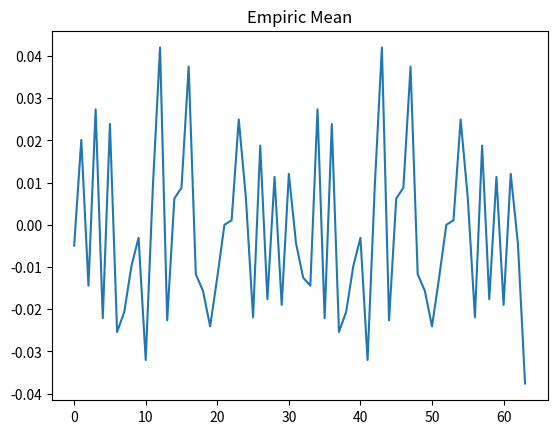
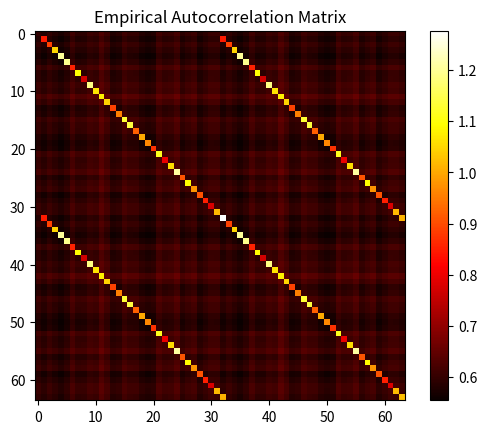
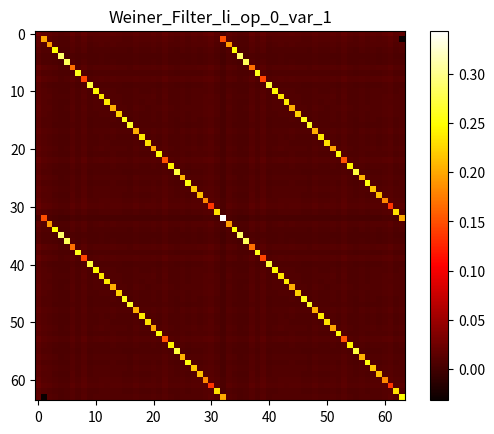
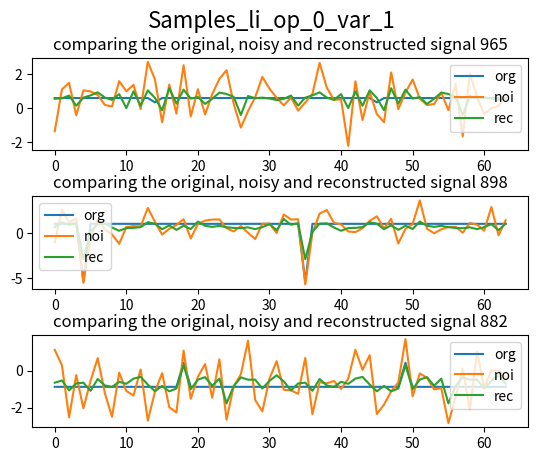
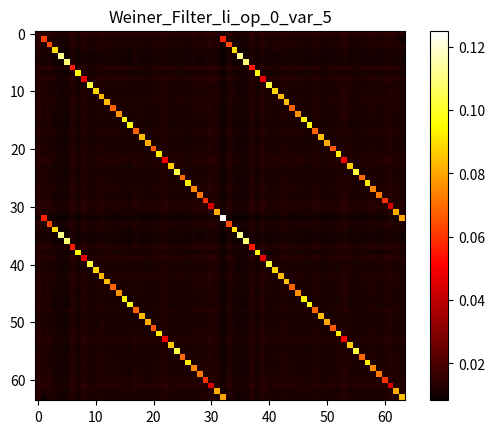
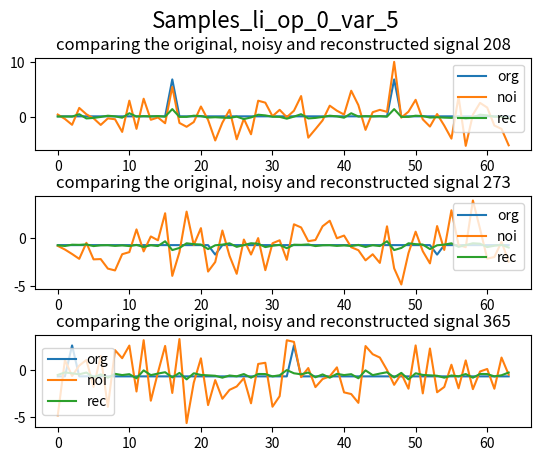
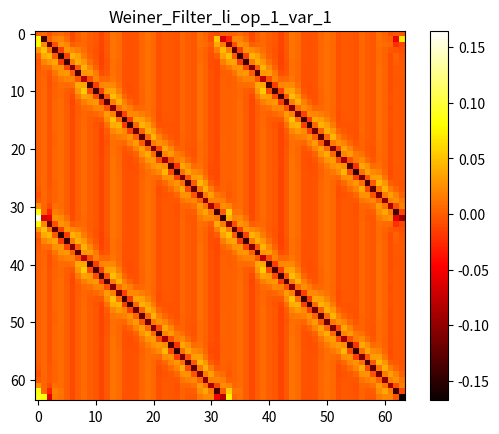
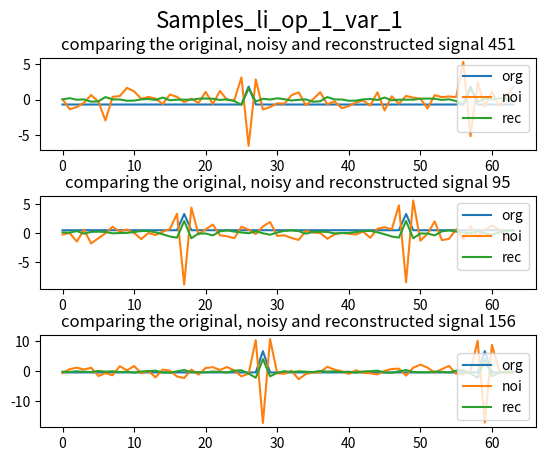
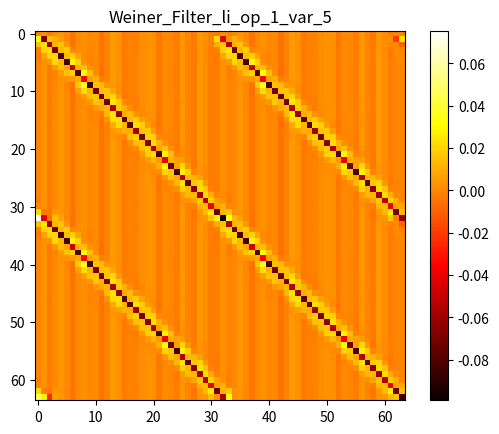
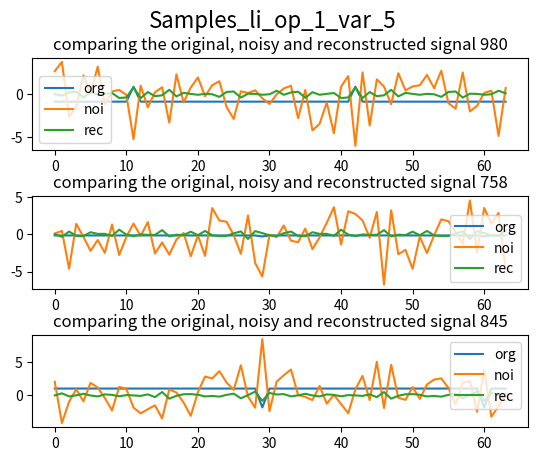
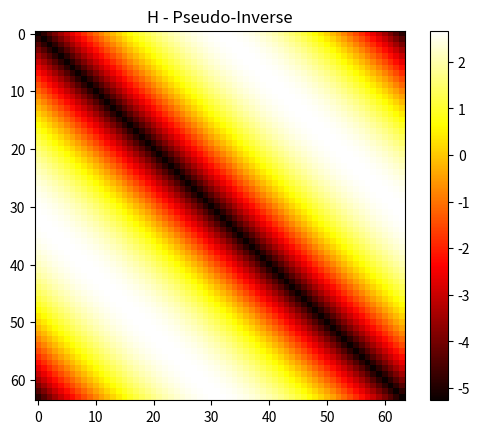
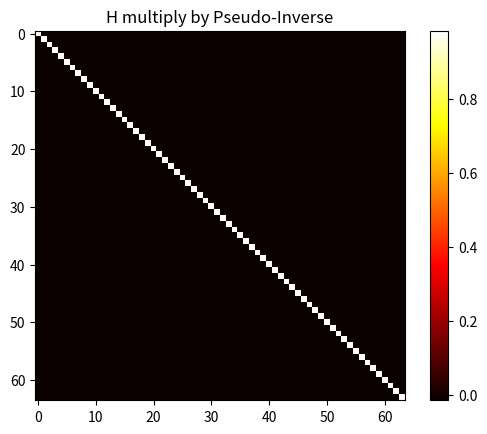

The matplotlib source for these figures, in order:
import numpy as np
import matplotlib.pyplot as plt

def add_noise(signal,H,n):
    noised_signals = H@signal + n
    return noised_signals
def create_signal_class(D, var_m, var_l, mean_m, mean_l, N):
    K = np.random.randint(1, D // 2 + 1, N)
    M = np.random.normal(mean_m, np.sqrt(var_m),N)
    L = np.random.normal(mean_l, np.sqrt(var_l),N)
    signal_autocorrelation = np.zeros((D, D))
    expect_signal = np.zeros((D,1))
    signals = []
    for i in range(N):
        signal = np.ones((D,1)) * M[i]
        signal[K[i]] += L[i]
        signal[D//2 - 1 + K[i]] += L[i]
        expect_signal += signal
        signal_autocorrelation += signal @ signal.T
        signals.append(signal)
    signals = np.hstack(signals)
    signal_autocorrelation /= N
    expect_signal /= N
    return signals, signal_autocorrelation, expect_signal

def plot_vector(vector, name):
    plt.figure()
    plt.plot(vector)
    plt.title(name)
    plt.savefig(name+'.png')

def plot_n_samples(n,N, signals, noised_signals, denoised_signals, name):
    samples = np.random.randint(0, N, n)
    plt.figure()
    fig, axs = plt.subplots(n, 1)
    for i, sample in enumerate(samples):
        sample_signal = np.array(signals[:, sample])
        sample_noisy = np.array(noised_signals[:, sample])
        sample_denoised = np.array(denoised_signals[:, sample])
        orig_plot, = axs[i].plot(sample_signal, label="org")
        noisy_plot, = axs[i].plot(sample_noisy, label="noi")
        reconstructed_plot, = axs[i].plot(sample_denoised, label="rec")
        axs[i].legend(handles=[orig_plot, noisy_plot, reconstructed_plot])
        axs[i].set_title("comparing the original, noisy and reconstructed signal " + str(sample))
    plt.subplots_adjust(hspace=0.5)
    fig.suptitle(name, fontsize =16)
    plt.savefig(name + '.png')
    plt.show()
def show_matrix(mat, name):
    plt.figure()
    plt.imshow(mat, cmap='hot', interpolation='nearest')
    plt.title(name)
    plt.colorbar()
    plt.savefig(name + '.png')
    plt.show()

D = 64  # signal dimensions
c = 0.6  # param
N = 1000 # samples

expect_M, expect_L = 0, 0
var_M, var_L = c, (D*(1-c)/2)

signals, autocorrelation, expect_signal = create_signal_class(D, var_M, var_L, expect_M, expect_L, N)

# Plot empiric mean
plot_vector(expect_signal, 'Empiric Mean')

# Centrize autocorrelation matrix
autocorrelation -= expect_signal @ np.conjugate(expect_signal).T

# Show autocorrelation matrix
show_matrix(autocorrelation,'Empirical Autocorrelation Matrix')

# Create H's for each demo H[0] = I, H[1] = circulant, H[2] = circulant
H = [np.eye(D)]
H_first_row = np.zeros(D)
H_first_row[: 3] = [-5/2, 4/3, -1/12]
H_first_row[-2:] = [-1/12, 4/3]
H.append(np.array([[H_first_row[(j-i)%D] for j in range(D)] for i in range(D)]))

# Create n's params for each demo var_n[0] = 1, var_n[1] = 1, var_n[2] = 5
var_n = [(1,0),(5,0)]

for i,linear_operator in enumerate(H):
    for var, mean in var_n:
        # Apply noise to signals
        noised_signals = add_noise(signals,linear_operator, np.random.normal(mean, np.sqrt(var), (D,N)))

        # Construct filter
        weiner_filter = autocorrelation @ np.conjugate(linear_operator).T @ np.linalg.inv(
        linear_operator @ autocorrelation @ np.conjugate(linear_operator).T + (np.eye(D) * var))

        # Show filter
        show_matrix(weiner_filter,"Weiner_Filter_li_op_"+ str(i)+"_var_"+ str(var))

        # Apply filter
        denoised_signals = weiner_filter @ noised_signals

        # Plot sample results
        plot_n_samples(3,N, signals, noised_signals, denoised_signals, "Samples_li_op_"+ str(i)+"_var_"+ str(var))

        # Calculate empiric MSE's
        denoised_mse,  noised_mse = np.sum((signals - denoised_signals)**2)/(N*D), np.sum((signals - noised_signals)**2)/(N*D)
        print("li_op:"+ str(i)+" and var: "+ str(var)+" MSE's Are: ")
        print('Noised MSE: ', noised_mse)
        print('Denoised MSE: ', denoised_mse)

H = H[1]
H_pseudoinv = np.linalg.pinv(H)
show_matrix(H_pseudoinv, 'H - Pseudo-Inverse')
show_matrix(H_pseudoinv @ H, 'H multiply by Pseudo-Inverse')
show_matrix(H @ H_pseudoinv, 'Pseudo-Inverse multiply by H')
U,S,V = np.linalg.svd(H_pseudoinv)
zero_index = np.where(np.isclose(S, 0, atol=1e-10))[0]
phi1 = np.array([V[zero_index[0],:]]).T
phi2 = phi1.copy()*500
pinv_H_phi1 = H_pseudoinv @ phi1
pinv_H_phi2 = H_pseudoinv @ phi2
# Plot empiric mean
plot_vector(phi1, 'phi1')
plot_vector(phi2, 'phi2')
plot_vector((pinv_H_phi1), 'phi1 multiply by Pseudo-Inverse')
plot_vector((pinv_H_phi2), 'phi2 multiply by Pseudo-Inverse')
phi_l2 = np.sqrt(np.sum((phi1 - phi2)**2))
H_phi_l2 = np.sqrt(np.sum((pinv_H_phi1 - pinv_H_phi2)**2))
print('Phi(1-2) l2 norm is: ', phi_l2)
print('pinv_H Phi(1-2) l2 norm is: ', H_phi_l2)
